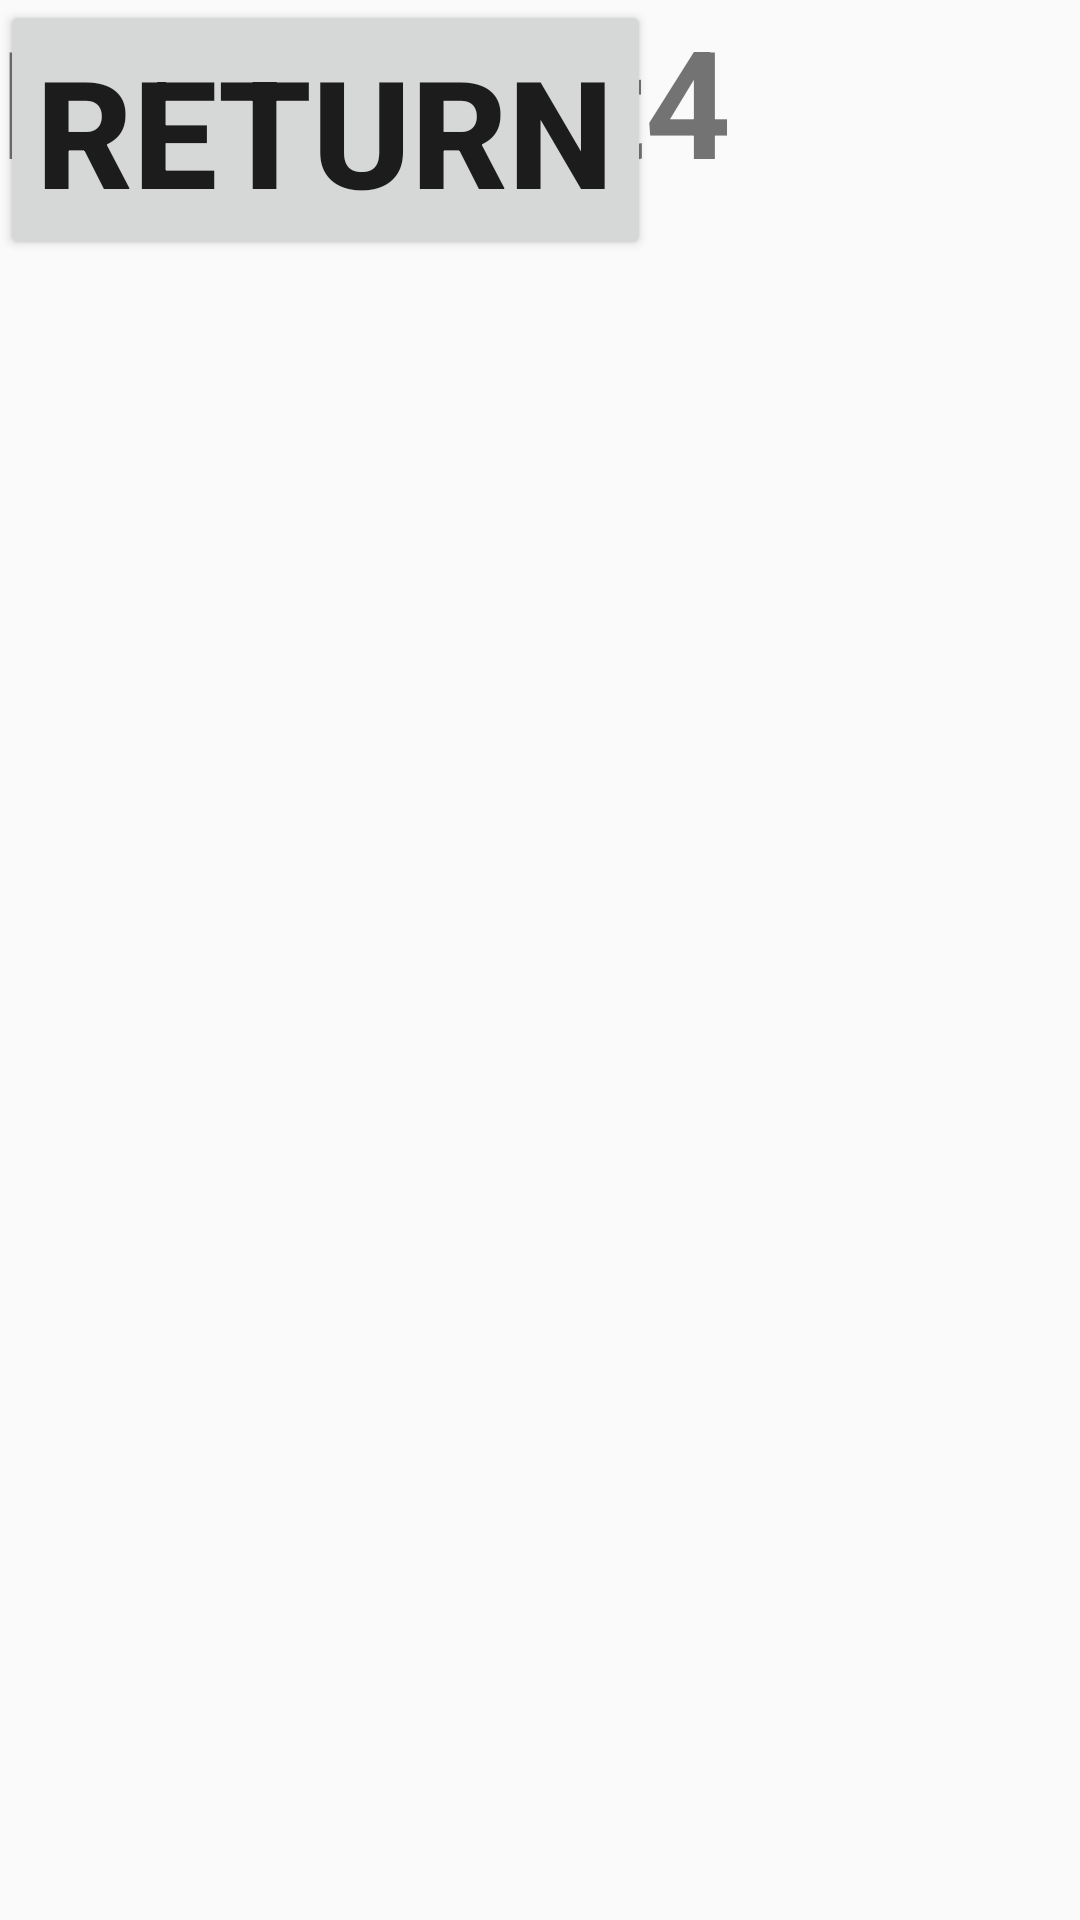

Android layout source for this screen:
<!-- AndroidManifest.xml: application theme AppTheme.NoActionBar -->
<!-- res/layout/another_activity.xml -->
<?xml version="1.0" encoding="utf-8"?>
<android.support.constraint.ConstraintLayout
    xmlns:android="http://schemas.android.com/apk/res/android"
    xmlns:tools="http://schemas.android.com/tools"
    android:layout_width="match_parent"
    android:layout_height="match_parent">


    <TextView
        android:id="@+id/textView"
        android:layout_width="wrap_content"
        android:layout_height="wrap_content"
        android:text="Fragment4"
        android:layout_marginTop="22dp"
        tools:layout_editor_absoluteX="92dp"
        tools:layout_editor_absoluteY="259dp" />

    <Button
        android:id="@+id/button2"
        android:layout_width="wrap_content"
        android:layout_height="wrap_content"
        android:layout_marginTop="22dp"
        android:text="Return"
        android:onClick="gotoMainActivity"
        tools:layout_editor_absoluteX="90dp"
        tools:layout_editor_absoluteY="268dp" />

</android.support.constraint.ConstraintLayout>
<!-- resources referenced by this layout -->
<resources>
  <style name="AppTheme.NoActionBar">
          <item name="windowNoTitle">true</item>
          <item name="windowActionBar">false</item>
          <item name="android:windowFullscreen">true</item>
          <item name="android:windowContentOverlay">@null</item>
      </style>
</resources>
